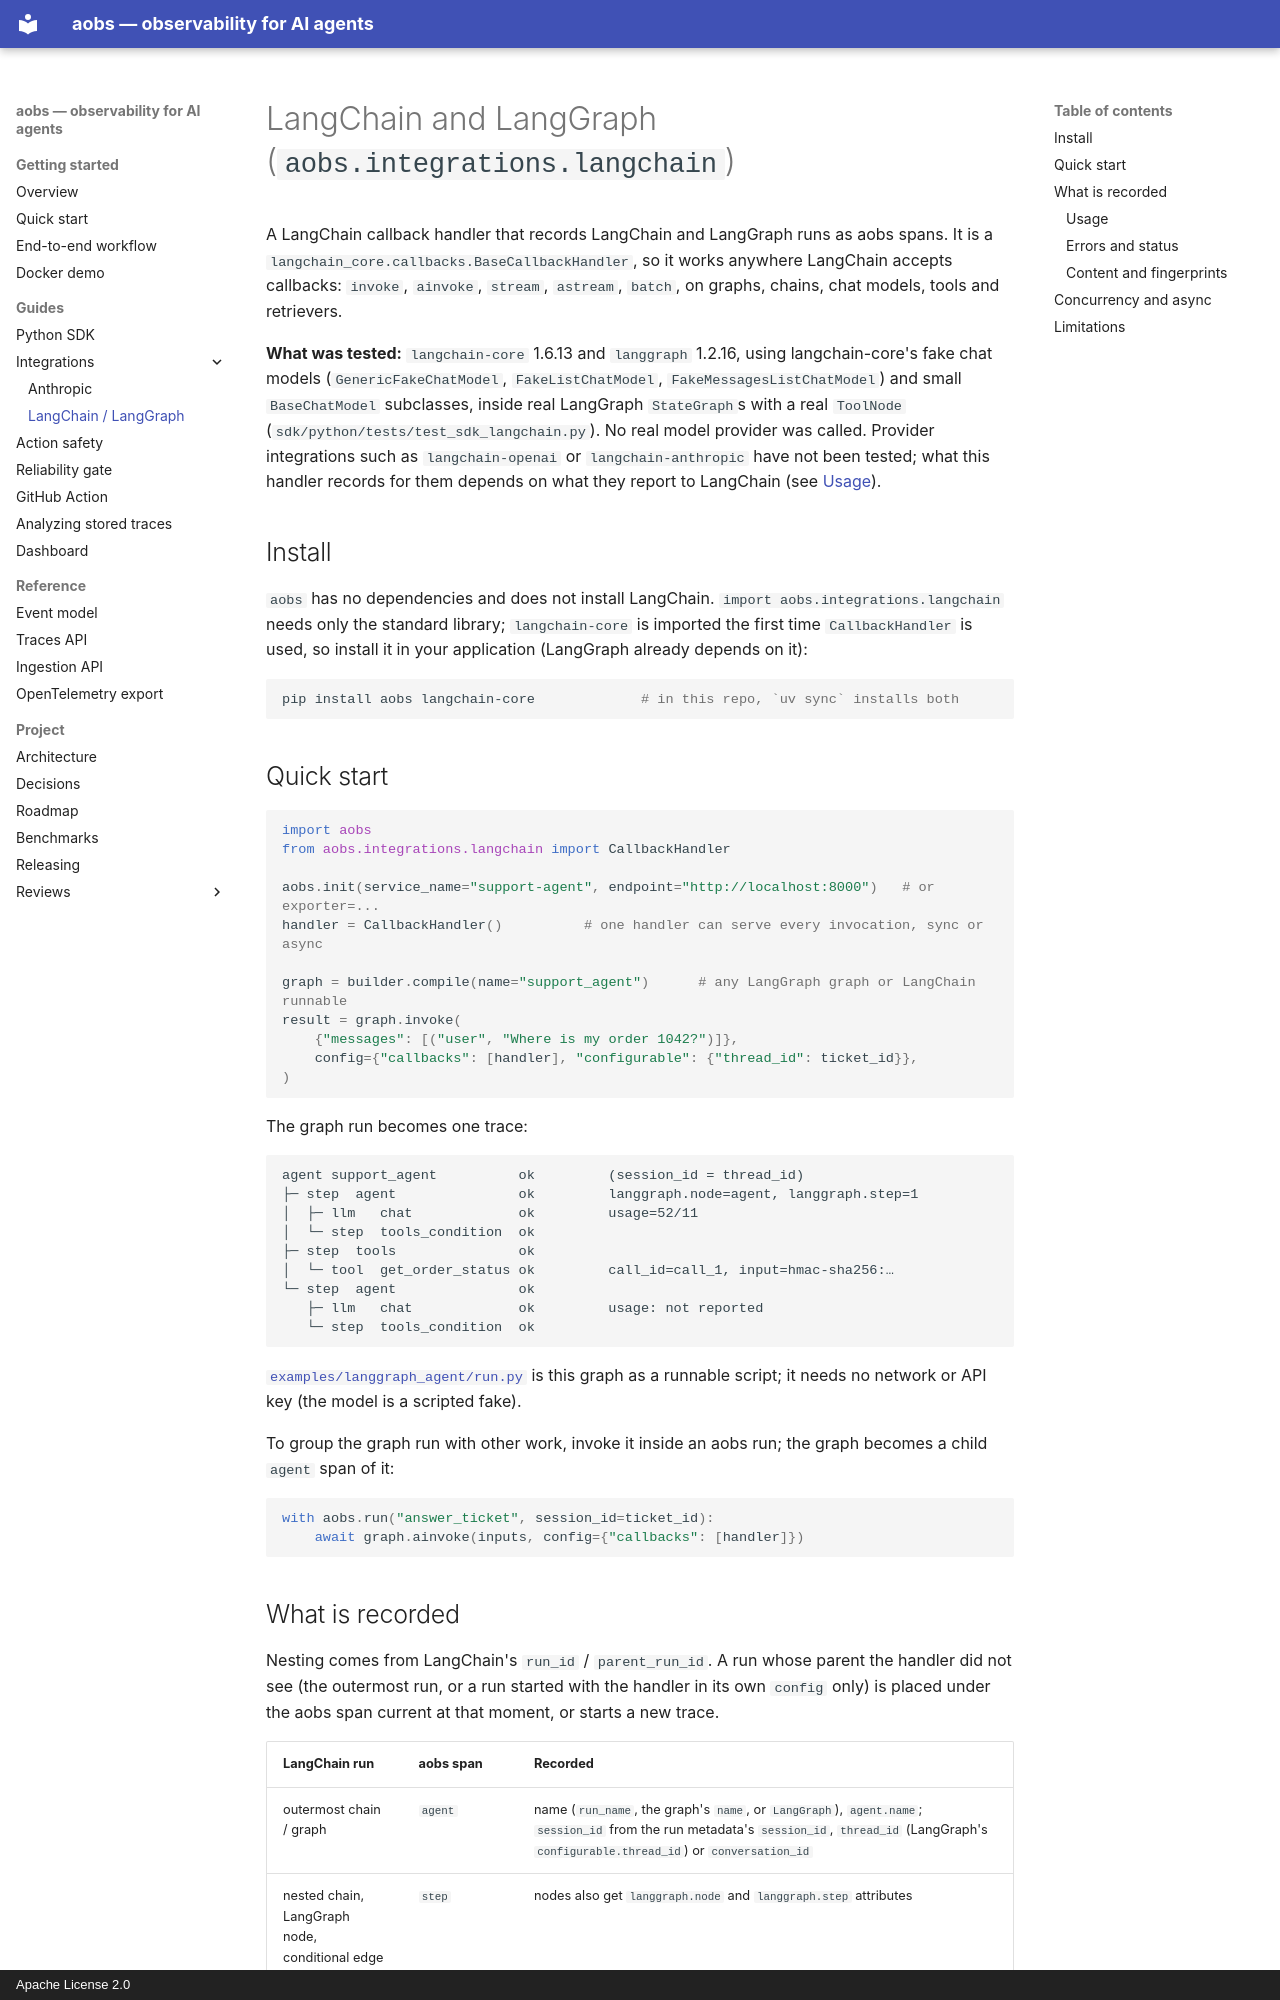

repository: AshmitJain932/ai-agent-observability · page: integrations/langchain/index.html · generator: mkdocs · copyright: Apache License 2.0

# LangChain and LangGraph (`aobs.integrations.langchain`)

A LangChain callback handler that records LangChain and LangGraph runs as aobs spans. It is a
`langchain_core.callbacks.BaseCallbackHandler`, so it works anywhere LangChain accepts callbacks:
`invoke`, `ainvoke`, `stream`, `astream`, `batch`, on graphs, chains, chat models, tools and
retrievers.

**What was tested:** `langchain-core` 1.6.13 and `langgraph` 1.2.16, using langchain-core's fake
chat models (`GenericFakeChatModel`, `FakeListChatModel`, `FakeMessagesListChatModel`) and small
`BaseChatModel` subclasses, inside real LangGraph `StateGraph`s with a real `ToolNode`
(`sdk/python/tests/test_sdk_langchain.py`). No real model provider was called. Provider
integrations such as `langchain-openai` or `langchain-anthropic` have not been tested; what this
handler records for them depends on what they report to LangChain (see [Usage](#usage)).

## Install

`aobs` has no dependencies and does not install LangChain. `import aobs.integrations.langchain`
needs only the standard library; `langchain-core` is imported the first time `CallbackHandler`
is used, so install it in your application (LangGraph already depends on it):

```bash
pip install aobs langchain-core             # in this repo, `uv sync` installs both
```

## Quick start

```python
import aobs
from aobs.integrations.langchain import CallbackHandler

aobs.init(service_name="support-agent", endpoint="http://localhost:8000")   # or exporter=...
handler = CallbackHandler()          # one handler can serve every invocation, sync or async

graph = builder.compile(name="support_agent")      # any LangGraph graph or LangChain runnable
result = graph.invoke(
    {"messages": [("user", "Where is my order 1042?")]},
    config={"callbacks": [handler], "configurable": {"thread_id": ticket_id}},
)
```

The graph run becomes one trace:

```
agent support_agent          ok         (session_id = thread_id)
├─ step  agent               ok         langgraph.node=agent, langgraph.step=1
│  ├─ llm   chat             ok         usage=52/11
│  └─ step  tools_condition  ok
├─ step  tools               ok
│  └─ tool  get_order_status ok         call_id=call_1, input=hmac-sha256:…
└─ step  agent               ok
   ├─ llm   chat             ok         usage: not reported
   └─ step  tools_condition  ok
```

[`examples/langgraph_agent/run.py`](https://github.com/AshmitJain932/ai-agent-observability/blob/master/examples/langgraph_agent/run.py) is this graph as a
runnable script; it needs no network or API key (the model is a scripted fake).

To group the graph run with other work, invoke it inside an aobs run; the graph becomes a child
`agent` span of it:

```python
with aobs.run("answer_ticket", session_id=ticket_id):
    await graph.ainvoke(inputs, config={"callbacks": [handler]})
```
